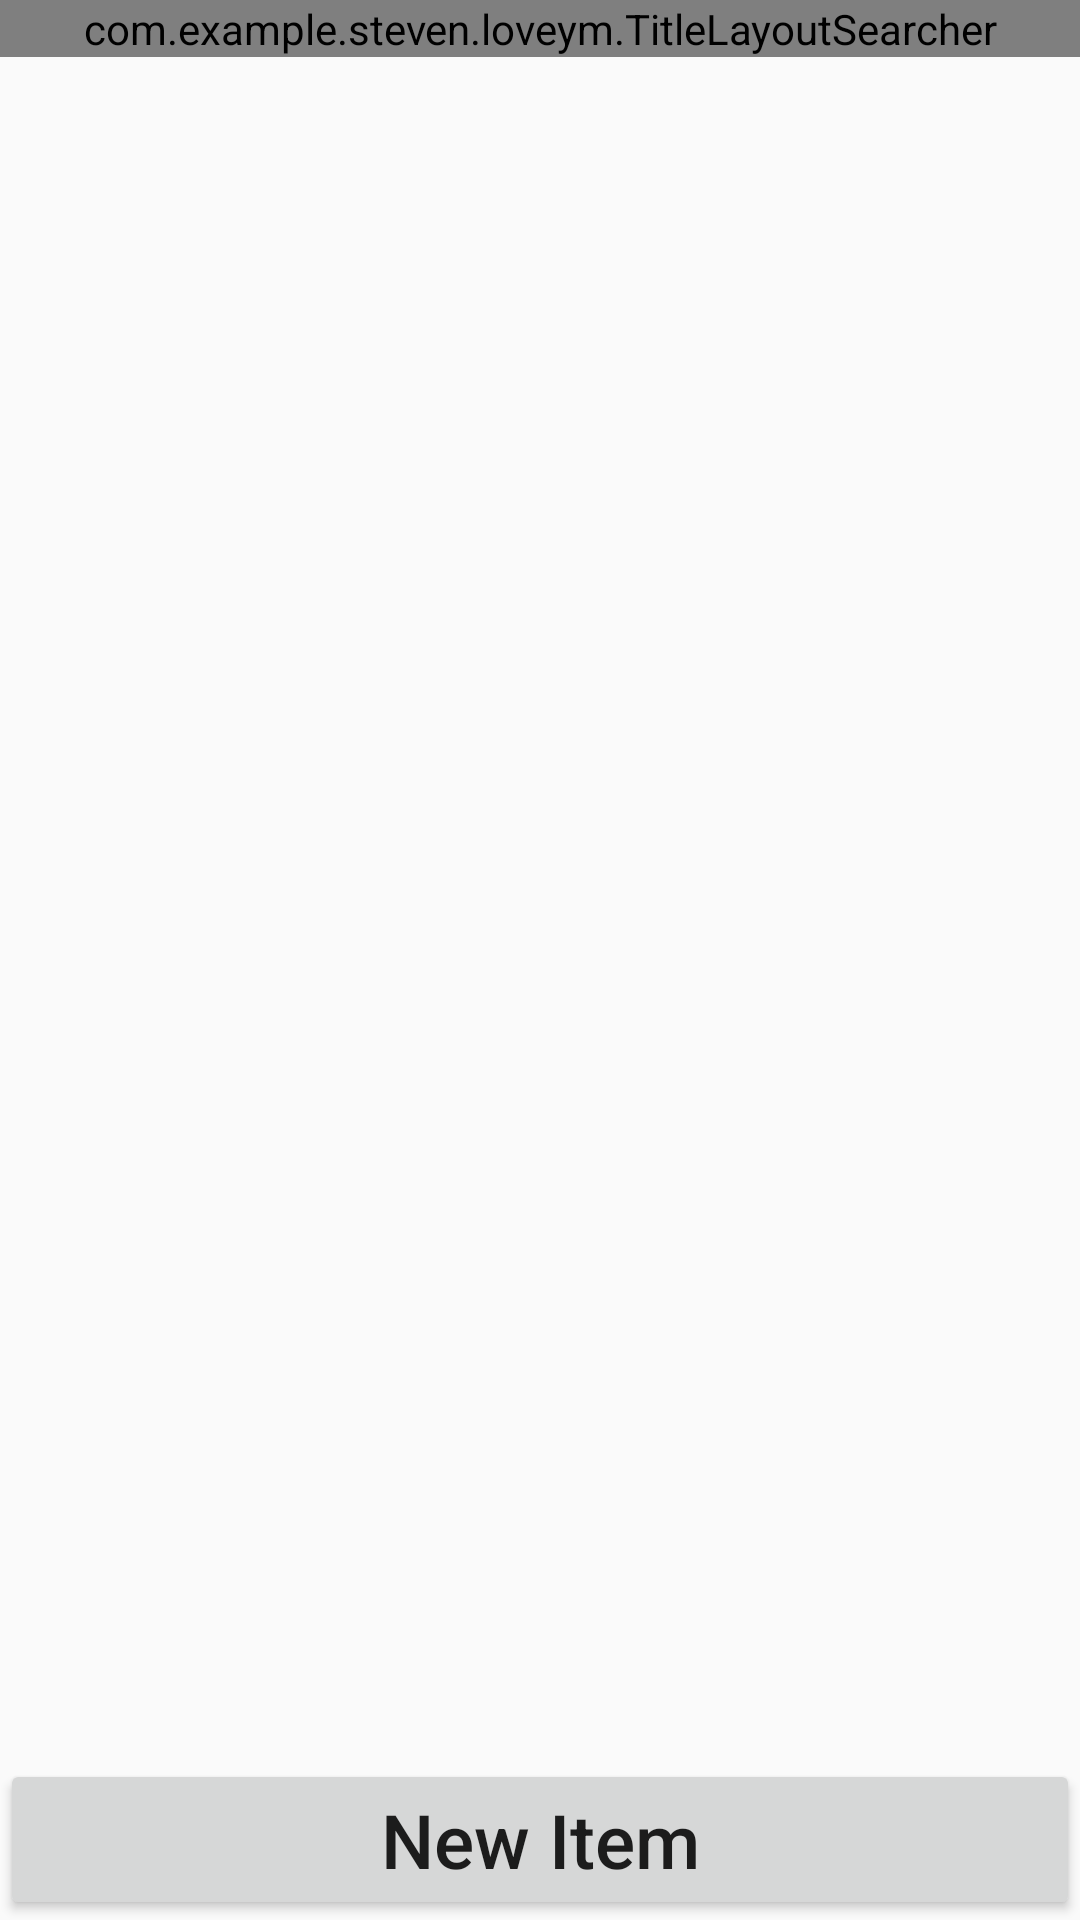

The Android layout XML behind this screen, and the referenced resources:
<!-- AndroidManifest.xml: application theme AppTheme -->
<!-- res/layout/activity_inventory_all.xml -->
<?xml version="1.0" encoding="utf-8"?>
<RelativeLayout xmlns:android="http://schemas.android.com/apk/res/android"
    xmlns:tools="http://schemas.android.com/tools"
    android:id="@+id/activity_inventory_all"
    android:layout_width="match_parent"
    android:layout_height="match_parent"
    tools:context="com.example.steven.loveym.InventoryAll">

    <com.example.steven.loveym.TitleLayoutSearcher
        android:id="@+id/title"
        android:layout_height="wrap_content"
        android:layout_width="match_parent"/>




    <Button
        android:id="@+id/button_new_item"
        android:layout_width="match_parent"
        android:layout_height="wrap_content"
        android:layout_alignParentBottom="true"
        android:text="New Item"
        android:textSize="@dimen/button_font_size"
        android:textAllCaps="false"
        />

    <ListView
        android:id="@+id/inventory_list"
        android:layout_width="match_parent"
        android:layout_height="match_parent"
        android:layout_above="@id/button_new_item"
        android:layout_below="@id/title"
        >



    </ListView>







</RelativeLayout>
<!-- resources referenced by this layout -->
<resources>
  <dimen name="button_font_size">25sp</dimen>
  <style name="AppTheme" parent="Theme.AppCompat.Light.DarkActionBar">
          
          <item name="colorPrimary">@color/colorPrimary</item>
          <item name="colorPrimaryDark">@color/colorPrimaryDark</item>
          <item name="colorAccent">@color/colorAccent</item>
      </style>
  <color name="colorPrimary">#3F51B5</color>
  <color name="colorPrimaryDark">#303F9F</color>
  <color name="colorAccent">#FF4081</color>
</resources>
